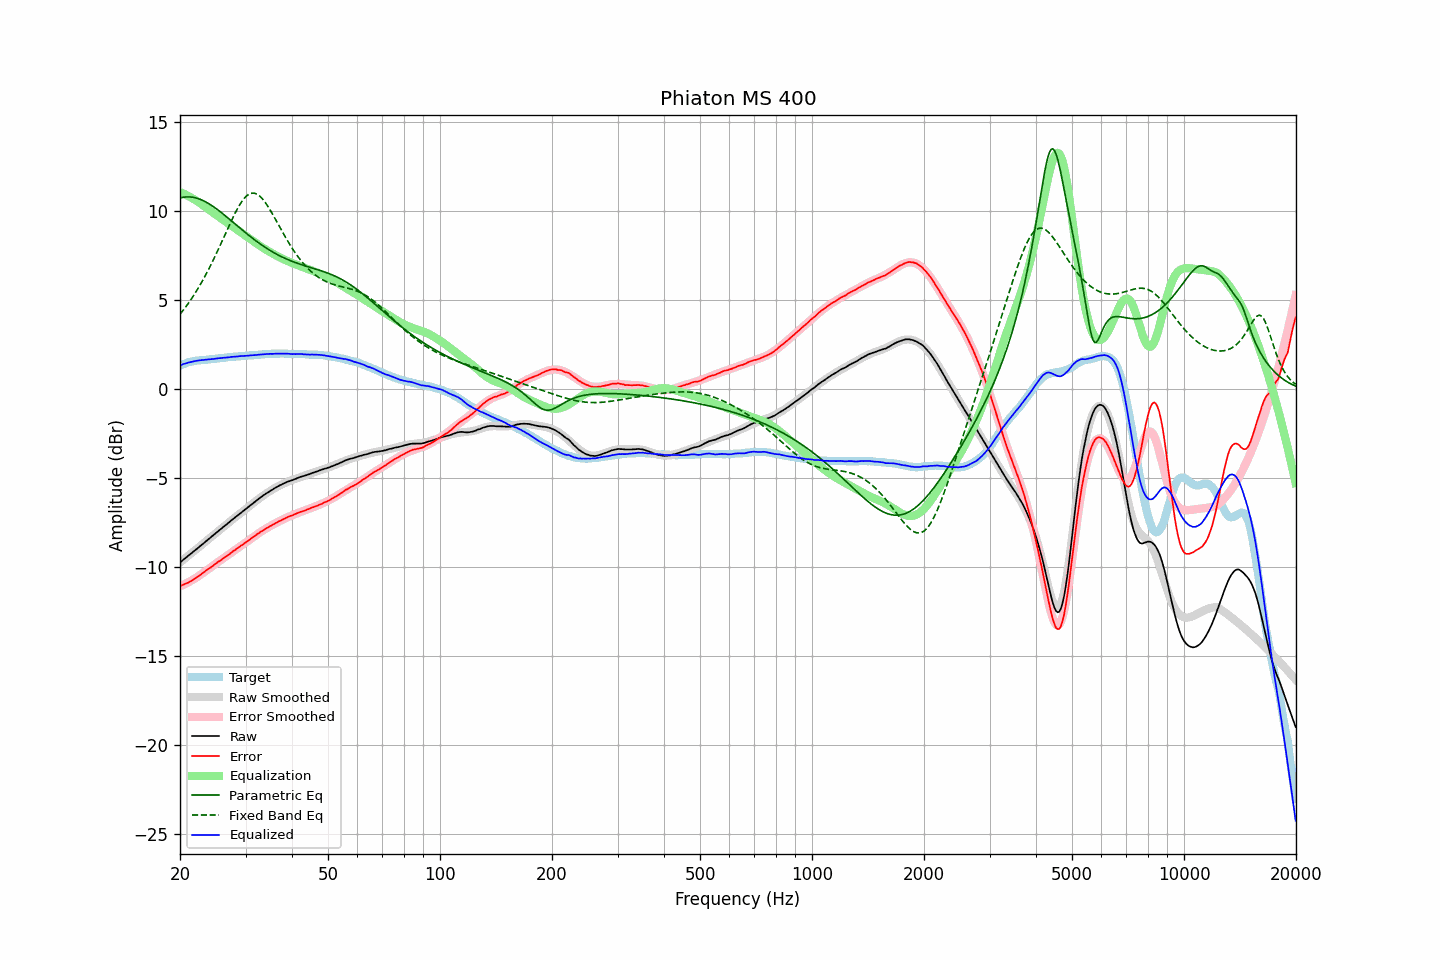

The data file committed next to this chart (first rows):
frequency, raw, error, smoothed, error_smoothed, equalization, parametric_eq, fixed_band_eq, equalized_raw, equalized_smoothed, target
20.00, -9.74, -11.06, -9.74, -11.08, 11.08, 10.74, 4.21, 1.34, 1.34, 1.32
20.20, -9.67, -11.03, -9.67, -11.04, 11.04, 10.76, 4.32, 1.37, 1.37, 1.36
20.40, -9.59, -10.99, -9.59, -10.99, 10.99, 10.78, 4.43, 1.41, 1.40, 1.40
20.61, -9.52, -10.95, -9.52, -10.95, 10.95, 10.79, 4.55, 1.43, 1.43, 1.43
20.81, -9.45, -10.92, -9.45, -10.90, 10.90, 10.80, 4.67, 1.46, 1.46, 1.47
21.02, -9.37, -10.88, -9.37, -10.86, 10.86, 10.80, 4.80, 1.49, 1.48, 1.51
21.23, -9.30, -10.83, -9.30, -10.81, 10.81, 10.80, 4.93, 1.51, 1.51, 1.53
21.44, -9.23, -10.78, -9.23, -10.76, 10.76, 10.79, 5.06, 1.53, 1.53, 1.55
21.66, -9.15, -10.72, -9.15, -10.71, 10.71, 10.78, 5.19, 1.56, 1.55, 1.57
21.87, -9.08, -10.66, -9.08, -10.65, 10.65, 10.76, 5.33, 1.57, 1.57, 1.58
22.09, -9.01, -10.61, -9.01, -10.60, 10.60, 10.74, 5.48, 1.59, 1.59, 1.60
22.31, -8.94, -10.55, -8.93, -10.54, 10.54, 10.71, 5.62, 1.60, 1.61, 1.61
22.54, -8.86, -10.48, -8.86, -10.48, 10.48, 10.68, 5.78, 1.62, 1.62, 1.62
22.76, -8.79, -10.42, -8.79, -10.41, 10.41, 10.65, 5.93, 1.63, 1.63, 1.63
22.99, -8.71, -10.34, -8.71, -10.35, 10.35, 10.61, 6.09, 1.64, 1.64, 1.63
23.22, -8.64, -10.28, -8.64, -10.28, 10.28, 10.56, 6.25, 1.64, 1.65, 1.64
23.45, -8.56, -10.21, -8.56, -10.22, 10.22, 10.52, 6.42, 1.66, 1.65, 1.65
23.69, -8.49, -10.15, -8.49, -10.15, 10.15, 10.47, 6.59, 1.66, 1.66, 1.66
23.92, -8.41, -10.08, -8.41, -10.08, 10.08, 10.41, 6.77, 1.68, 1.67, 1.67
24.16, -8.34, -10.03, -8.34, -10.02, 10.02, 10.36, 6.94, 1.68, 1.68, 1.69
24.40, -8.26, -9.97, -8.26, -9.95, 9.95, 10.30, 7.13, 1.69, 1.69, 1.71
24.65, -8.19, -9.89, -8.19, -9.89, 9.89, 10.24, 7.31, 1.70, 1.70, 1.70
24.89, -8.11, -9.82, -8.11, -9.82, 9.82, 10.17, 7.50, 1.72, 1.71, 1.71
25.14, -8.04, -9.76, -8.04, -9.76, 9.76, 10.11, 7.69, 1.72, 1.72, 1.72
25.39, -7.96, -9.69, -7.96, -9.69, 9.69, 10.04, 7.89, 1.74, 1.73, 1.73
25.65, -7.89, -9.64, -7.89, -9.63, 9.63, 9.97, 8.08, 1.74, 1.74, 1.75
25.91, -7.82, -9.57, -7.82, -9.57, 9.57, 9.90, 8.28, 1.75, 1.75, 1.75
26.16, -7.74, -9.50, -7.74, -9.50, 9.50, 9.83, 8.48, 1.76, 1.76, 1.76
26.43, -7.67, -9.44, -7.67, -9.44, 9.44, 9.75, 8.68, 1.77, 1.77, 1.77
26.69, -7.60, -9.38, -7.59, -9.37, 9.37, 9.68, 8.88, 1.77, 1.78, 1.78
26.96, -7.52, -9.32, -7.52, -9.31, 9.31, 9.60, 9.08, 1.79, 1.79, 1.80
27.23, -7.45, -9.26, -7.45, -9.24, 9.24, 9.53, 9.28, 1.79, 1.80, 1.81
27.50, -7.37, -9.18, -7.37, -9.18, 9.18, 9.45, 9.47, 1.81, 1.81, 1.81
27.77, -7.30, -9.11, -7.30, -9.12, 9.12, 9.38, 9.66, 1.82, 1.82, 1.81
28.05, -7.23, -9.06, -7.23, -9.05, 9.05, 9.30, 9.84, 1.83, 1.82, 1.83
28.33, -7.16, -8.99, -7.16, -8.99, 8.99, 9.22, 10.02, 1.83, 1.83, 1.83
28.62, -7.09, -8.93, -7.09, -8.93, 8.93, 9.15, 10.18, 1.83, 1.84, 1.84
28.90, -7.01, -8.86, -7.01, -8.86, 8.86, 9.07, 10.34, 1.85, 1.85, 1.85
29.19, -6.94, -8.79, -6.94, -8.80, 8.80, 8.99, 10.48, 1.86, 1.85, 1.85
29.48, -6.87, -8.75, -6.87, -8.73, 8.73, 8.92, 10.61, 1.86, 1.86, 1.88
29.78, -6.80, -8.67, -6.80, -8.67, 8.67, 8.84, 10.72, 1.87, 1.87, 1.87
30.08, -6.73, -8.61, -6.73, -8.60, 8.60, 8.77, 10.82, 1.87, 1.87, 1.88
30.38, -6.66, -8.54, -6.65, -8.54, 8.54, 8.70, 10.90, 1.88, 1.88, 1.88
30.68, -6.59, -8.49, -6.58, -8.47, 8.47, 8.63, 10.96, 1.88, 1.89, 1.90
30.99, -6.51, -8.41, -6.51, -8.41, 8.41, 8.55, 11.00, 1.90, 1.90, 1.90
31.30, -6.44, -8.34, -6.44, -8.34, 8.34, 8.48, 11.01, 1.90, 1.90, 1.90
31.61, -6.37, -8.28, -6.37, -8.28, 8.28, 8.41, 11.01, 1.91, 1.91, 1.91
31.93, -6.30, -8.22, -6.30, -8.22, 8.22, 8.35, 10.99, 1.92, 1.92, 1.92
32.24, -6.23, -8.15, -6.23, -8.16, 8.16, 8.28, 10.95, 1.93, 1.93, 1.92
32.57, -6.16, -8.10, -6.16, -8.09, 8.09, 8.21, 10.89, 1.93, 1.93, 1.94
32.89, -6.09, -8.03, -6.09, -8.03, 8.03, 8.15, 10.81, 1.95, 1.94, 1.94
33.22, -6.03, -7.98, -6.03, -7.98, 7.98, 8.09, 10.72, 1.95, 1.95, 1.95
33.55, -5.96, -7.92, -5.96, -7.92, 7.92, 8.03, 10.61, 1.96, 1.95, 1.96
33.89, -5.90, -7.87, -5.90, -7.86, 7.86, 7.97, 10.49, 1.96, 1.96, 1.97
34.23, -5.84, -7.81, -5.84, -7.81, 7.81, 7.91, 10.36, 1.97, 1.97, 1.97
34.57, -5.78, -7.76, -5.78, -7.75, 7.75, 7.85, 10.22, 1.98, 1.97, 1.98
34.92, -5.72, -7.70, -5.72, -7.70, 7.70, 7.79, 10.08, 1.98, 1.98, 1.98
35.27, -5.67, -7.66, -5.67, -7.65, 7.65, 7.74, 9.92, 1.98, 1.98, 1.99
35.62, -5.62, -7.61, -5.61, -7.60, 7.60, 7.69, 9.77, 1.98, 1.99, 1.99
35.97, -5.56, -7.55, -5.56, -7.55, 7.55, 7.64, 9.61, 1.99, 1.99, 1.99
... 635 more rows
